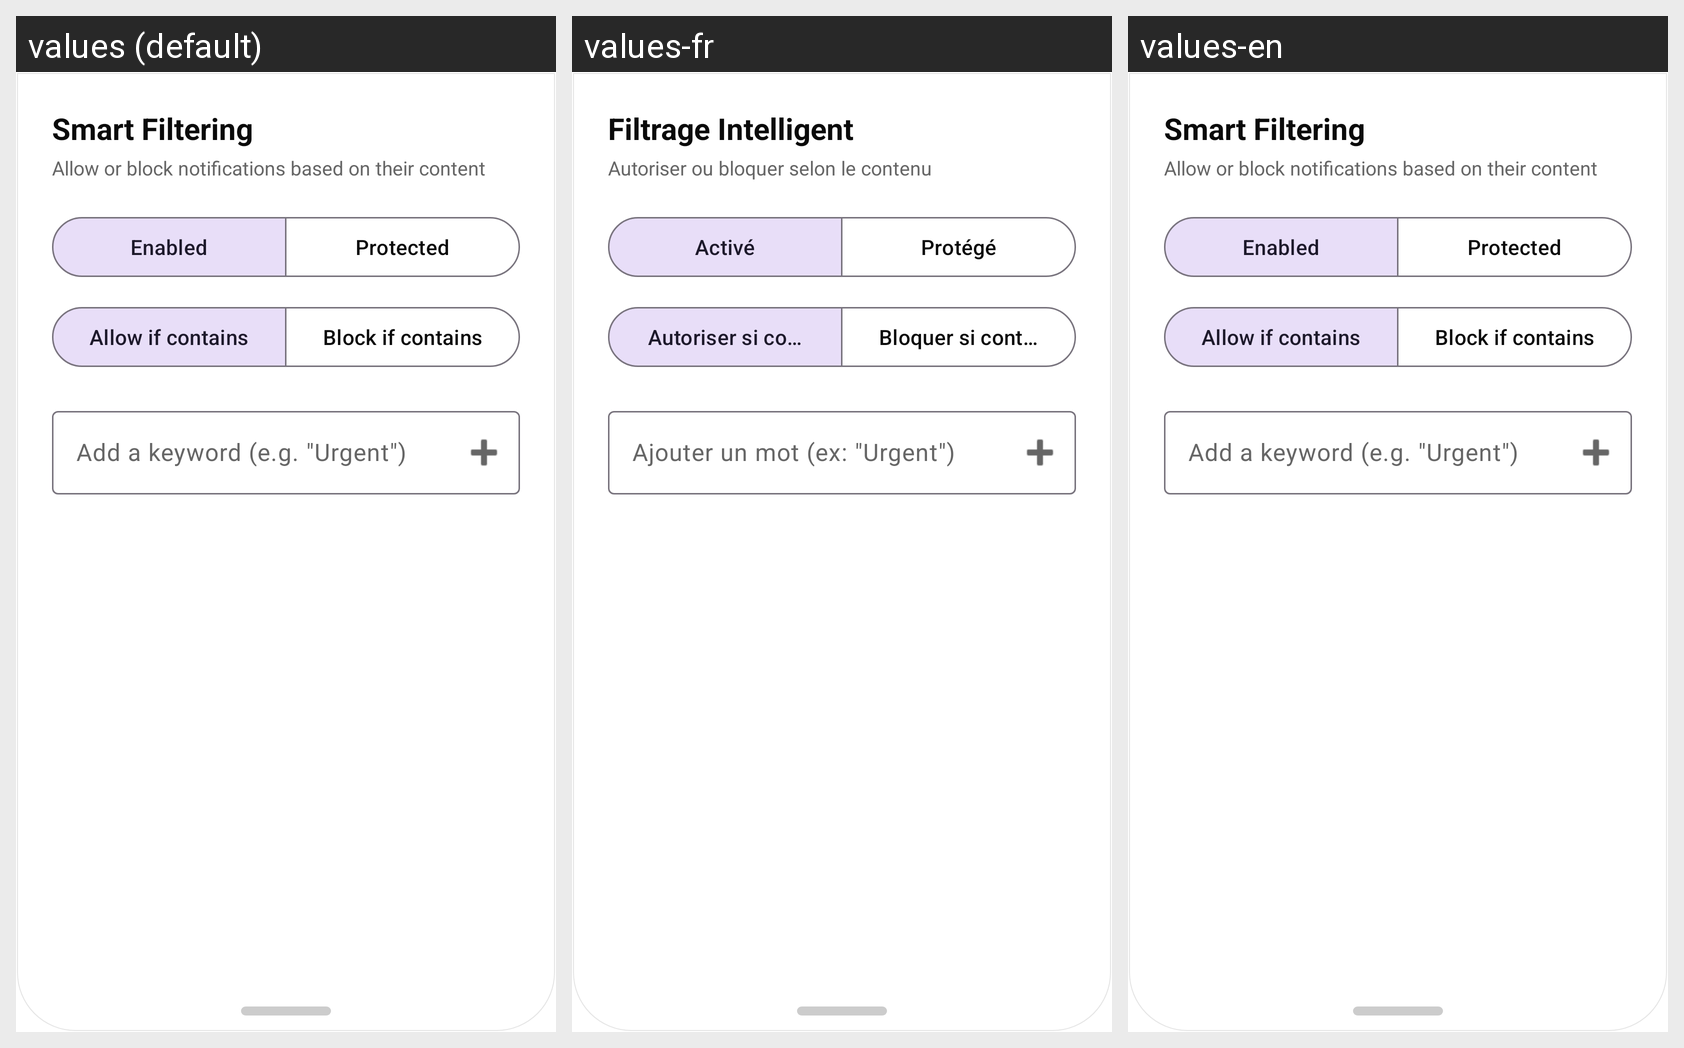

The Android screen above is rendered under several locales of the same app. Produce the string resources it draws, with the default and per-locale values.
Android screen res/layout/panel_keywords.xml rendered under 3 locales, left to right: values (default), values-fr, values-en. Device: Nexus 5 (rendered at 1080×1920; each locale shown at half size, 540×960, under a caption strip naming it); theme Theme.FomoKiller.
Strings drawn on this screen, with the default value and each locale's value (text and hints the layout hard-codes, and strings that could not be matched under every locale, appear in the picture but are not listed):

settings_keywords_title
  values: Smart Filtering
  values-fr: Filtrage Intelligent
  values-en: Smart Filtering  [not translated; the default value is used]

settings_keywords_desc
  values: Allow or block notifications based on their content
  values-fr: Autoriser ou bloquer selon le contenu
  values-en: Allow or block notifications based on their content  [not translated; the default value is used]

mode_kill_all
  values: Enabled
  values-fr: Activé
  values-en: Enabled

mode_vip_only
  values: Protected
  values-fr: Protégé
  values-en: Protected

keyword_action_allow
  values: Allow if contains
  values-fr: Autoriser si contient
  values-en: Allow if contains  [not translated; the default value is used]

keyword_action_block
  values: Block if contains
  values-fr: Bloquer si contient
  values-en: Block if contains  [not translated; the default value is used]

keyword_input_hint
  values: Add a keyword (e.g. "Urgent")
  values-fr: Ajouter un mot (ex: "Urgent")
  values-en: Add a keyword (e.g. "Urgent")  [not translated; the default value is used]
